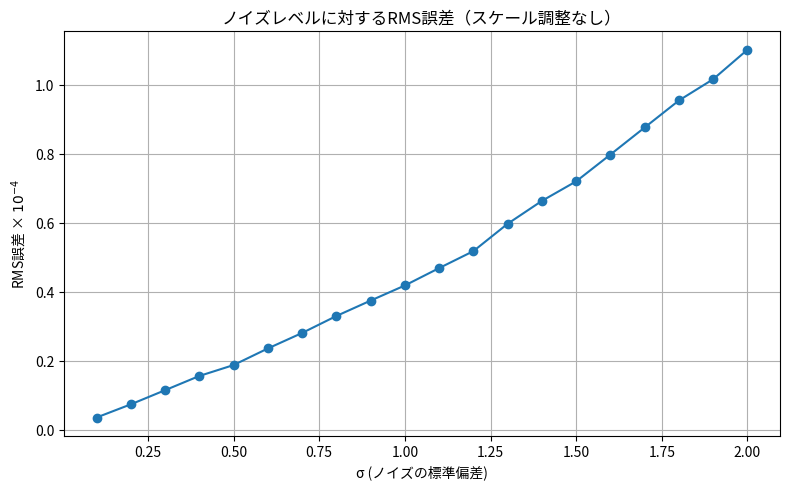

Python code for this plot:
import numpy as np
import matplotlib.pyplot as plt

# --- パラメータ定義 ---
a = 300  # 楕円の長半径
b = 200  # 楕円の短半径
N = 100  # 点の数
sigma_max = 2.0
sigma_values = np.arange(0.1, sigma_max + 0.05, 0.1)
num_trials = 1000  # ノイズ付きデータの生成回数

# --- 楕円上の真の点列を生成 ---
i_vals = np.arange(N)
theta = -np.pi / 4 + (11 * np.pi) / (12 * N) * i_vals
x_true = a * np.cos(theta)
y_true = b * np.sin(theta)
X_true = np.vstack((x_true, y_true)).T

# --- 特徴ベクトルの作成（スケール調整なし） ---
def phi(x, y):
    return np.array([
        x**2,
        2*x*y,
        y**2,
        2*x,
        2*y,
        1.0
    ])

# --- 最小二乗法による推定 ---
def estimate_least_squares(X):
    Phi = np.array([phi(x, y) for x, y in X])
    M = (Phi.T @ Phi) / len(X)
    _, _, Vh = np.linalg.svd(M)
    u_est = Vh[-1]
    u_est /= np.linalg.norm(u_est)
    return u_est

# --- RMS誤差計算 ---
def rms_error(u_true, u_est_list):
    errors = [(np.eye(6) - np.outer(u_true, u_true)) @ u_est for u_est in u_est_list]
    norms = [np.linalg.norm(err)**2 for err in errors]
    return np.sqrt(np.mean(norms))

# --- 真のパラメータベクトルを計算（ノイズなしデータから推定） ---
u_true = estimate_least_squares(X_true)

# --- 各σで試行しRMSを記録 ---
rms_list = []

for sigma in sigma_values:
    u_estimates = []
    for _ in range(num_trials):
        noise = np.random.normal(0, sigma, X_true.shape)
        X_noisy = X_true + noise
        u_est = estimate_least_squares(X_noisy)

        # 推定ベクトルの向きを真値に揃える（符号合わせ）
        if np.dot(u_est, u_true) < 0:
            u_est = -u_est

        u_estimates.append(u_est)

    rms = rms_error(u_true, u_estimates)
    rms_list.append(rms)
    print(f"σ={sigma:.2f}, RMS={rms:.6f}")

# --- グラフ描画 ---
plt.figure(figsize=(8, 5))
plt.plot(sigma_values, np.array(rms_list) * 1e4, marker='o')  # 10^4倍して表示
plt.xlabel("σ (ノイズの標準偏差)")
plt.ylabel("RMS誤差 × $10^{-4}$")
plt.title("ノイズレベルに対するRMS誤差（スケール調整なし）")
plt.grid(True)
plt.tight_layout()
plt.show()
